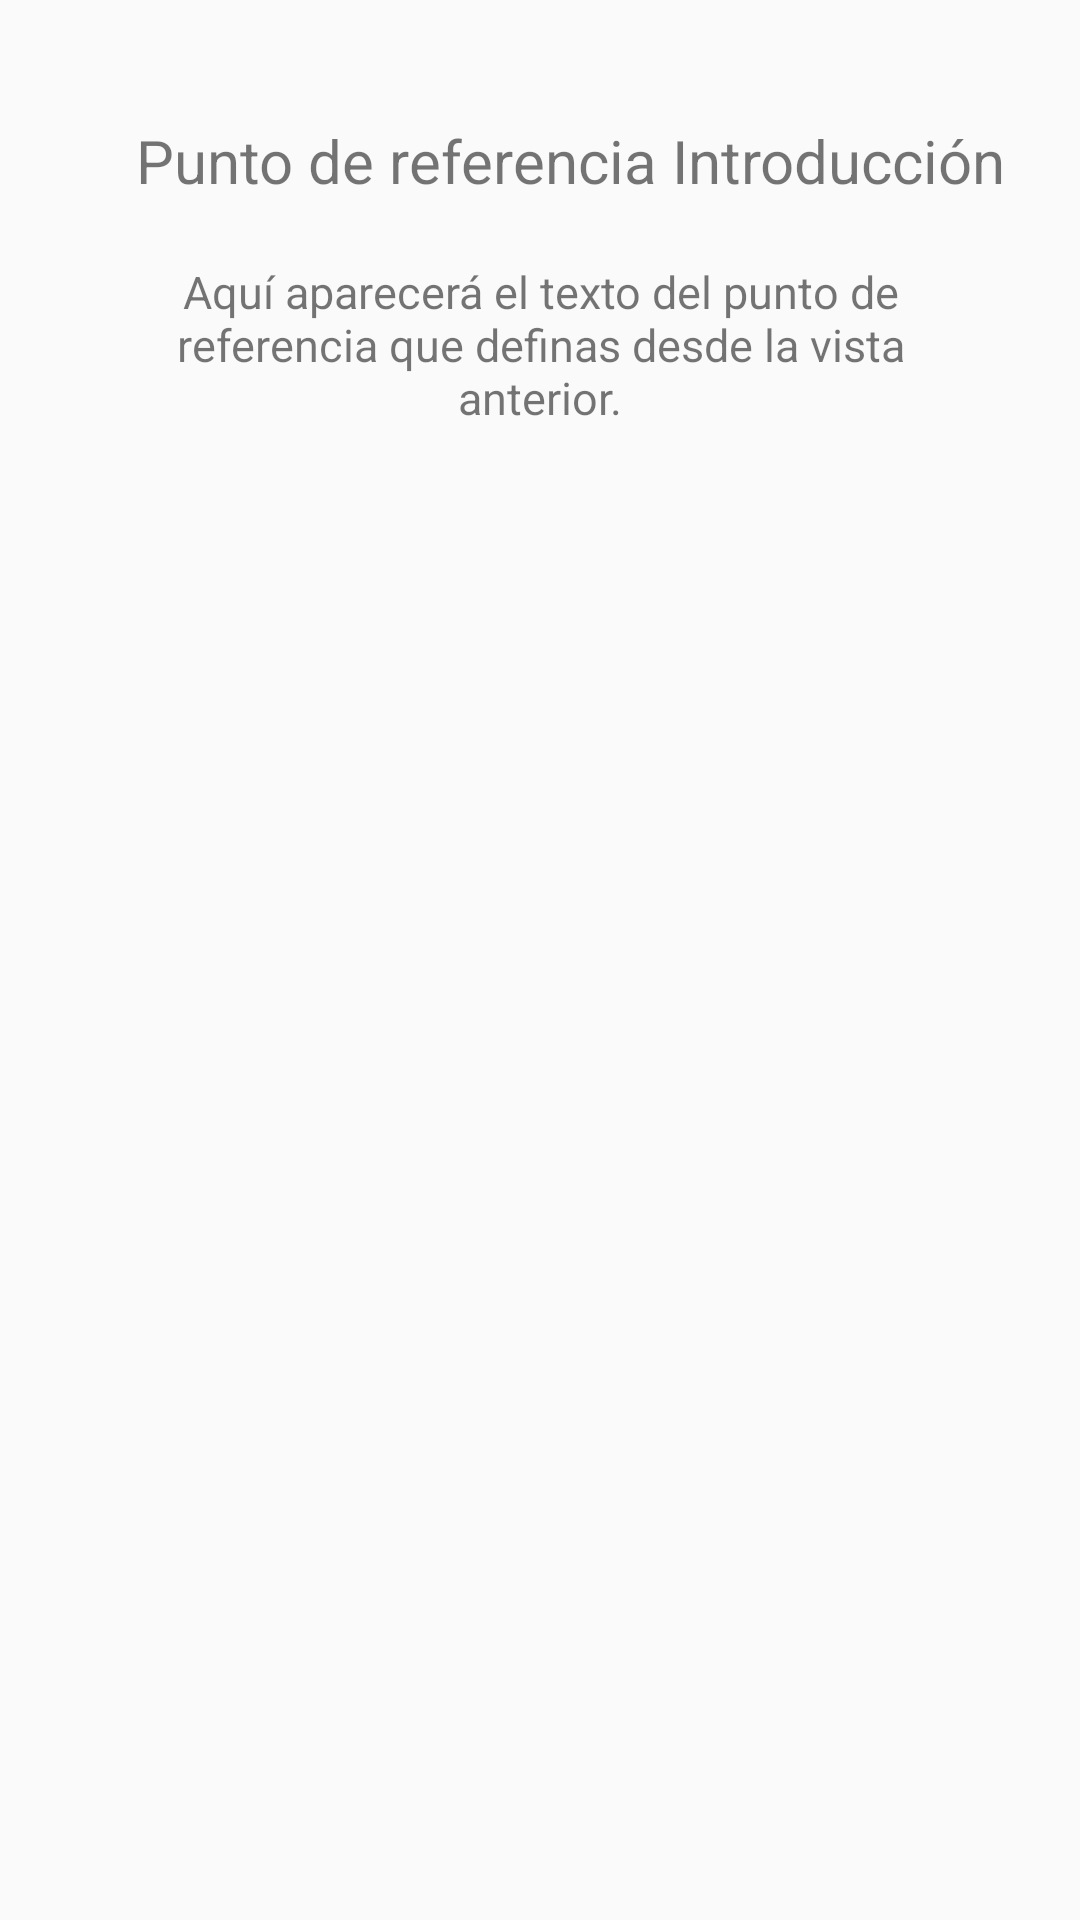

This screen was rendered from an Android layout file. Write that file and the resources it references.
<!-- AndroidManifest.xml: application theme Theme.IngeWord -->
<!-- res/layout/activity_antes_intro.xml -->
<LinearLayout
    xmlns:android="http://schemas.android.com/apk/res/android"
    xmlns:app="http://schemas.android.com/apk/res-auto"
    xmlns:tools="http://schemas.android.com/tools"
    android:layout_width="match_parent"
    android:layout_height="match_parent"
    android:orientation="vertical"
    >



    <TextView
        android:layout_width="match_parent"
        android:layout_gravity="center"

        android:layout_height="wrap_content"
        android:layout_marginTop="40dp"
        android:gravity="center"
        android:layout_marginLeft="10dp"
        android:text="Punto de referencia Introducción"
        android:textSize="20sp"/>


    <ScrollView
        android:layout_width="match_parent"

        android:layout_height="288dp">

        <TextView
            android:id="@+id/textoref"
            android:layout_width="match_parent"
            android:layout_height="wrap_content"
            android:layout_gravity=""
            android:layout_marginLeft="10dp"
            android:layout_marginTop="0dp"
            android:layout_marginRight="10dp"
            android:layout_marginBottom="40dp"
            android:gravity="center"
            android:padding="20dp"
            android:text="Aquí aparecerá el texto del punto de referencia que definas desde la vista anterior."
            android:textSize="15sp" />

    </ScrollView>



</LinearLayout>
<!-- resources referenced by this layout -->
<resources>
  <style name="Theme.IngeWord" parent="Theme.AppCompat.Light.NoActionBar">
          
          <item name="colorPrimary">@color/purple_500</item>
          <item name="colorPrimaryVariant">@color/purple_700</item>
          <item name="colorOnPrimary">@color/white</item>
          
          <item name="colorSecondary">@color/teal_200</item>
          <item name="colorSecondaryVariant">@color/teal_700</item>
          <item name="colorOnSecondary">@color/black</item>
          
          <item name="android:statusBarColor" tools:targetApi="l">?attr/colorPrimaryVariant</item>
  
  
          
      </style>
  <!-- not gathered from this repository: default colours our renderer supplied (Android Studio template values) -->
  <color name="purple_500">#FF6200EE</color>
  <color name="purple_700">#FF3700B3</color>
  <color name="teal_200">#FF03DAC5</color>
  <color name="teal_700">#FF018786</color>
  <color name="black">#FF000000</color>
  <color name="white">#FFFFFFFF</color>
</resources>
